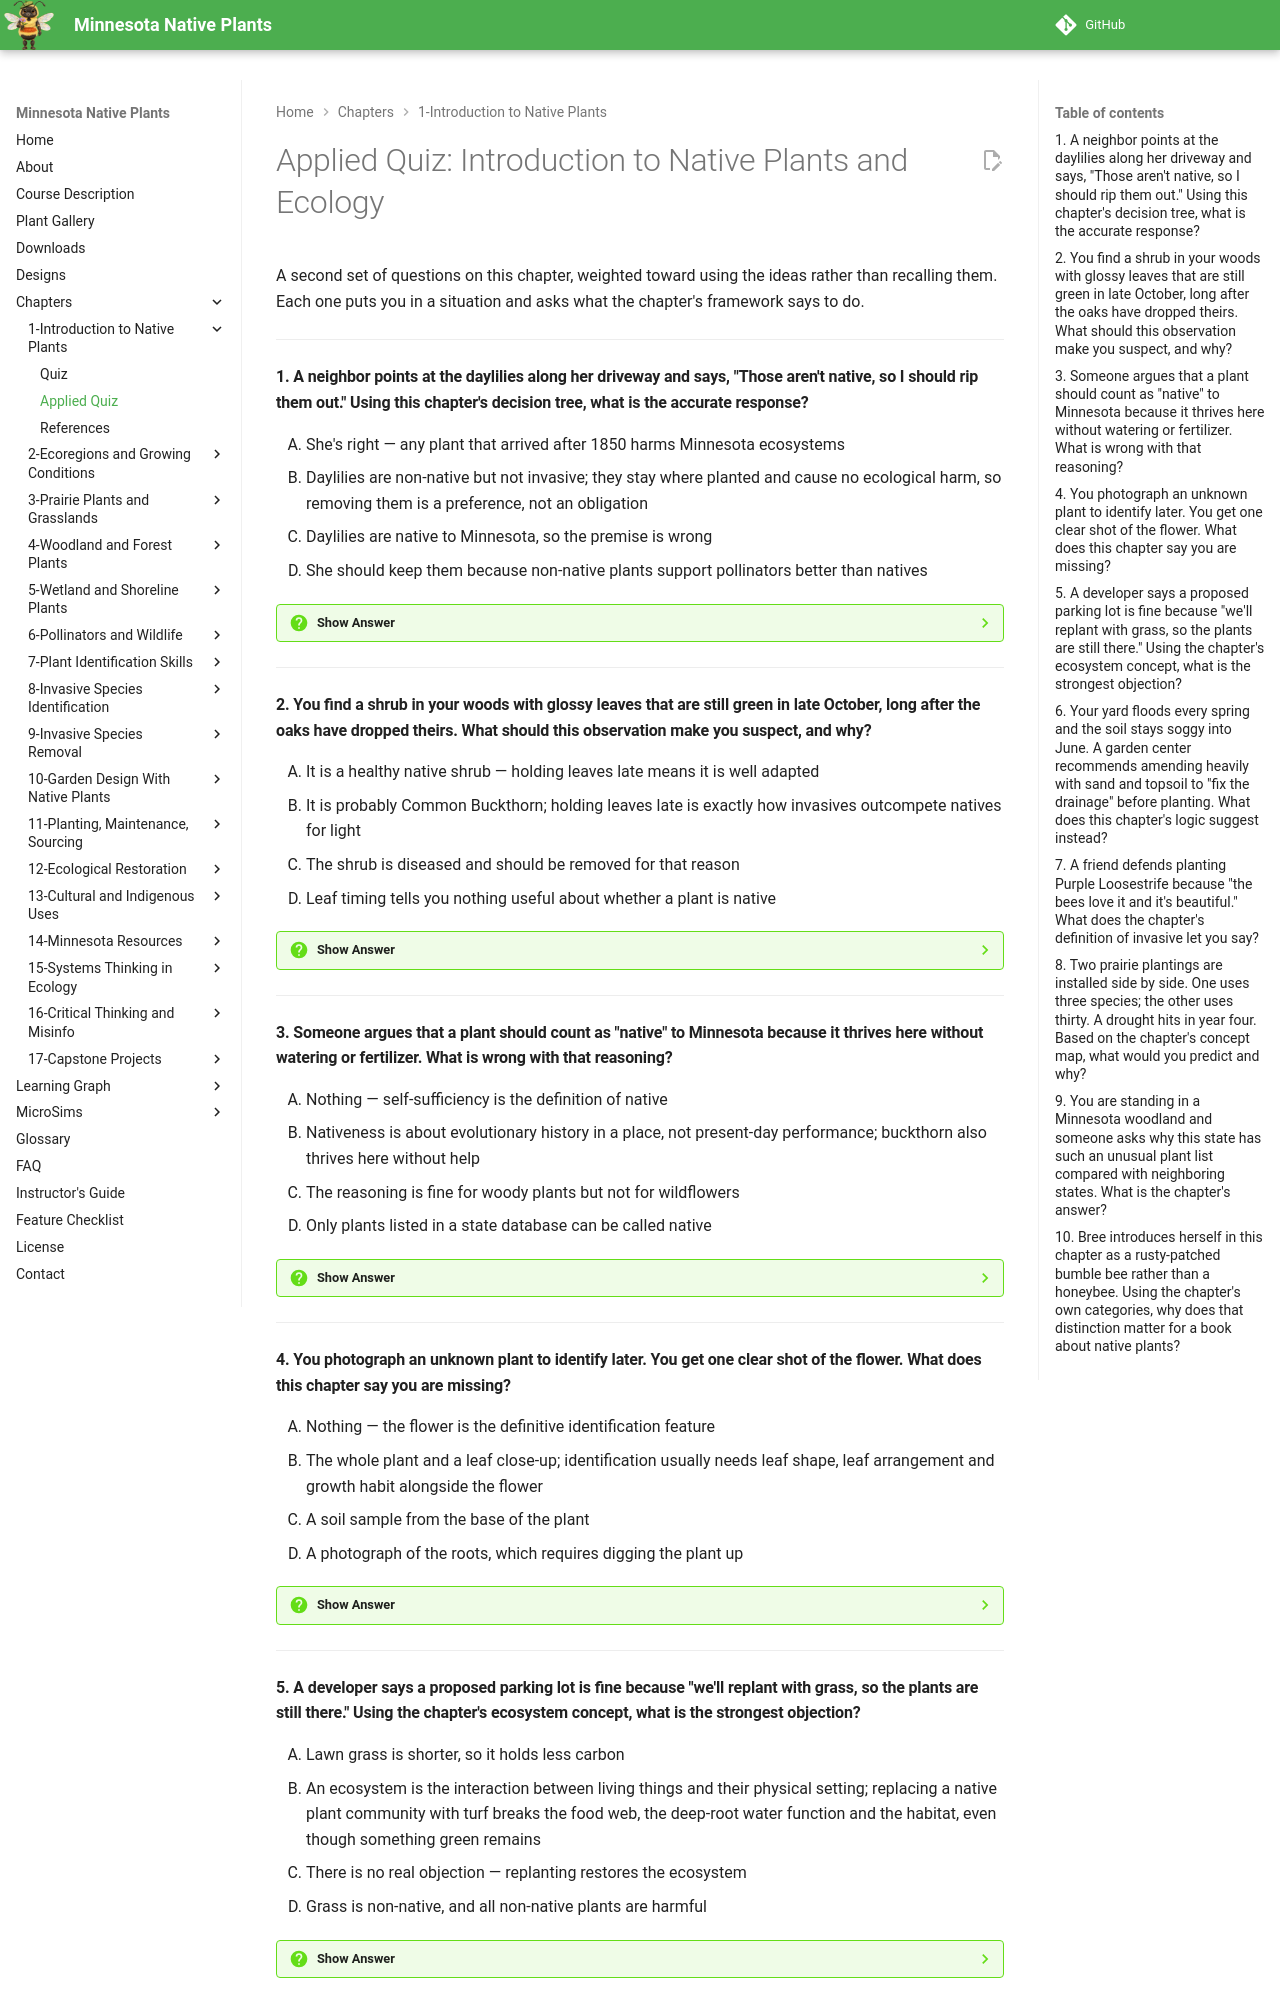

repository: arunbatchu/minnesota-native-plants · page: chapters/01-intro-native-plants-ecology/quiz-applied/index.html · generator: mkdocs

# Applied Quiz: Introduction to Native Plants and Ecology

A second set of questions on this chapter, weighted toward using the ideas
rather than recalling them. Each one puts you in a situation and asks what the
chapter's framework says to do.

---

#### 1. A neighbor points at the daylilies along her driveway and says, "Those aren't native, so I should rip them out." Using this chapter's decision tree, what is the accurate response?

<ol type="A" class="upper-alpha">
<li>She's right — any plant that arrived after 1850 harms Minnesota ecosystems</li>
<li>Daylilies are non-native but not invasive; they stay where planted and cause no ecological harm, so removing them is a preference, not an obligation</li>
<li>Daylilies are native to Minnesota, so the premise is wrong</li>
<li>She should keep them because non-native plants support pollinators better than natives</li>
</ol>

??? question "Show Answer"
    The correct answer is **B**. The decision tree has three outcomes, not two. Daylilies pass "introduced by humans" but fail "spreads aggressively into natural areas," which lands them in the non-native, not-harmful box alongside tomatoes and tulips. Option A collapses non-native and invasive into one category, which is the single most common error in this chapter. Option C is factually wrong. Option D reverses the chapter's point about co-evolution.

    **Concept Tested:** Native vs. Non-Native vs. Invasive

    **See:** [Chapter 1](index.md)

---

#### 2. You find a shrub in your woods with glossy leaves that are still green in late October, long after the oaks have dropped theirs. What should this observation make you suspect, and why?

<ol type="A" class="upper-alpha">
<li>It is a healthy native shrub — holding leaves late means it is well adapted</li>
<li>It is probably Common Buckthorn; holding leaves late is exactly how invasives outcompete natives for light</li>
<li>The shrub is diseased and should be removed for that reason</li>
<li>Leaf timing tells you nothing useful about whether a plant is native</li>
</ol>

??? question "Show Answer"
    The correct answer is **B**. Extended leaf-out is one of buckthorn's competitive advantages — it photosynthesizes on both ends of the season when native understory plants cannot, and it casts shade when spring wildflowers need light. Option A gets the reasoning backwards: being out of step with the local season is a signal of foreign origin, not of fitness. Option C invents a diagnosis. Option D discards a genuinely useful field clue.

    **Concept Tested:** Invasive Species Advantages

    **See:** [Chapter 1](index.md)

---

#### 3. Someone argues that a plant should count as "native" to Minnesota because it thrives here without watering or fertilizer. What is wrong with that reasoning?

<ol type="A" class="upper-alpha">
<li>Nothing — self-sufficiency is the definition of native</li>
<li>Nativeness is about evolutionary history in a place, not present-day performance; buckthorn also thrives here without help</li>
<li>The reasoning is fine for woody plants but not for wildflowers</li>
<li>Only plants listed in a state database can be called native</li>
</ol>

??? question "Show Answer"
    The correct answer is **B**. This is the chapter's definition doing real work. "Native" means present before roughly 1850, having evolved alongside Minnesota's soils, climate, insects and wildlife. Thriving without help is a *consequence* of that history for natives, but it is also true of the worst invasives — which is exactly why performance cannot be the test. Option D confuses a record of a fact with the fact itself.

    **Concept Tested:** Native Plant Definition

    **See:** [Chapter 1](index.md)

---

#### 4. You photograph an unknown plant to identify later. You get one clear shot of the flower. What does this chapter say you are missing?

<ol type="A" class="upper-alpha">
<li>Nothing — the flower is the definitive identification feature</li>
<li>The whole plant and a leaf close-up; identification usually needs leaf shape, leaf arrangement and growth habit alongside the flower</li>
<li>A soil sample from the base of the plant</li>
<li>A photograph of the roots, which requires digging the plant up</li>
</ol>

??? question "Show Answer"
    The correct answer is **B**. The chapter's tip is specifically three shots: the whole plant, the leaves, and the flower. Flowers are seasonal and many species share similar ones, so leaf shape, leaf arrangement (opposite versus alternate) and growth habit carry much of the identification. Option D would also destroy the plant, which is the wrong instinct to build.

    **Concept Tested:** Plant Identification Basics

    **See:** [Chapter 1](index.md)

---

#### 5. A developer says a proposed parking lot is fine because "we'll replant with grass, so the plants are still there." Using the chapter's ecosystem concept, what is the strongest objection?

<ol type="A" class="upper-alpha">
<li>Lawn grass is shorter, so it holds less carbon</li>
<li>An ecosystem is the interaction between living things and their physical setting; replacing a native plant community with turf breaks the food web, the deep-root water function and the habitat, even though something green remains</li>
<li>There is no real objection — replanting restores the ecosystem</li>
<li>Grass is non-native, and all non-native plants are harmful</li>
</ol>

??? question "Show Answer"
    The correct answer is **B**. The chapter defines an ecosystem as biotic and abiotic components *interacting*, with native plants as the foundation that feeds pollinators, builds soil, cycles nutrients and filters water. Turf keeps the green and drops nearly all the interactions. Option A is true but far too narrow. Option D repeats the non-native/invasive conflation the chapter warns against.

    **Concept Tested:** Ecosystems

    **See:** [Chapter 1](index.md)

---
